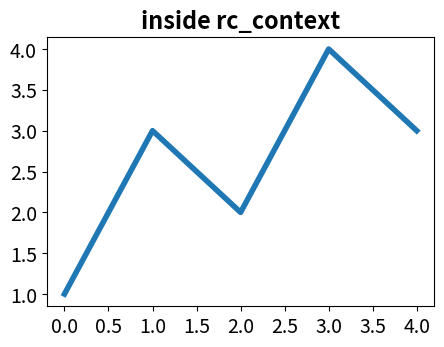
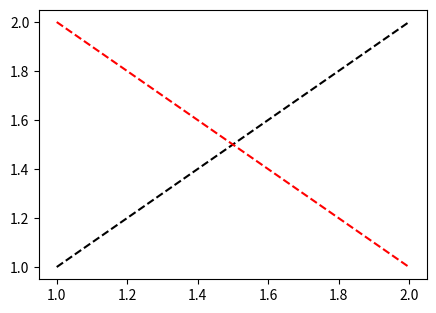

The matplotlib source for these figures, in order:
# Temporarily change fonts and line widths for one figure with rc_context, as a decorator too.
import numpy as np
import matplotlib.pyplot as plt
import matplotlib as mpl

with mpl.rc_context({"lines.linewidth": 4, "font.size": 14, "axes.titleweight": "bold"}):
    fig, ax = plt.subplots(figsize=(5, 3.5))
    ax.plot(np.arange(5), [1, 3, 2, 4, 3])
    ax.set_title("inside rc_context")
    fig.savefig("thick.png")
print(mpl.rcParams["lines.linewidth"])


@mpl.rc_context({"axes.prop_cycle": mpl.cycler(color=["k", "r"]), "lines.linestyle": "--"})
def plot_pair():
    fig, ax = plt.subplots(figsize=(5, 3.5))
    ax.plot([1, 2], [1, 2])
    ax.plot([1, 2], [2, 1])
    fig.savefig("decorated.png")
    return [l.get_color() for l in ax.lines]


print(plot_pair(), mpl.rcParams["lines.linestyle"])
